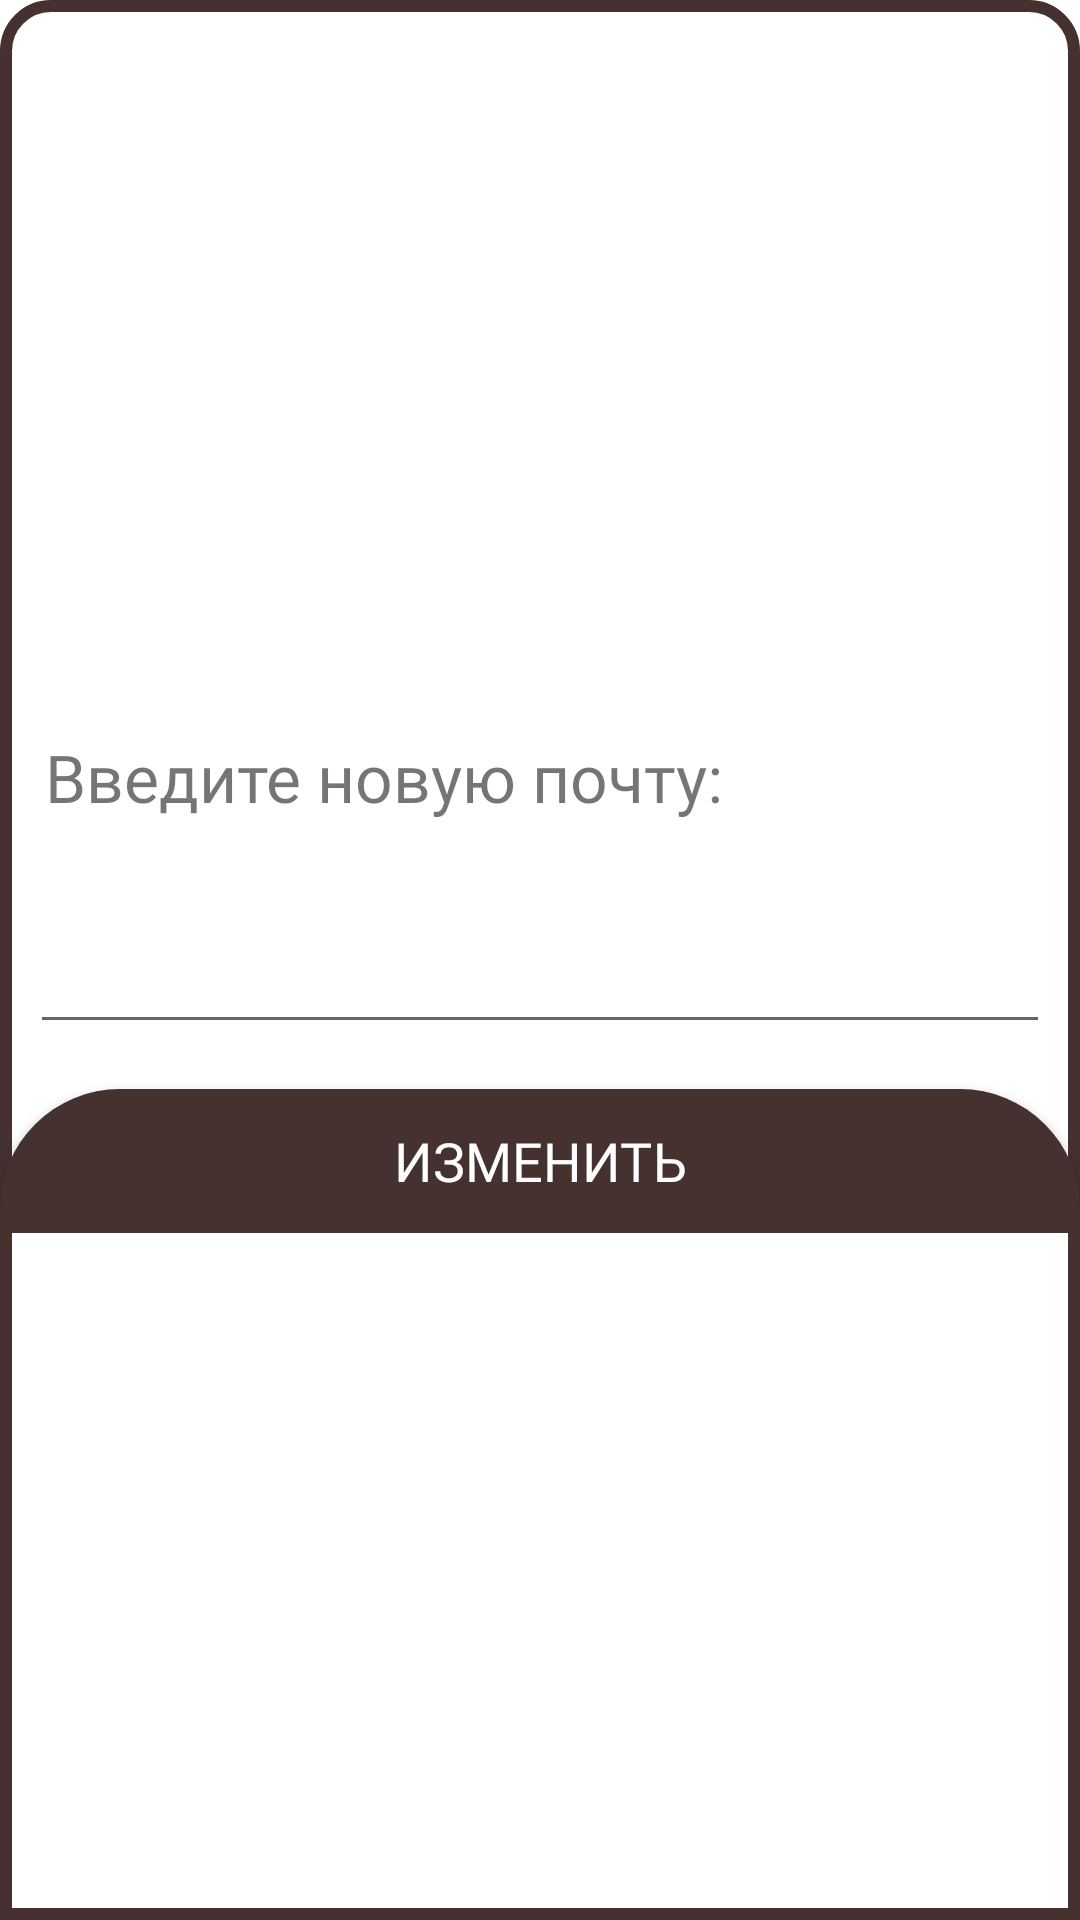

Write the Android layout XML for this screen, with the resource values it uses.
<!-- AndroidManifest.xml: application theme Theme.Bank -->
<!-- res/layout/layout_email_editor.xml -->
<?xml version="1.0" encoding="utf-8"?>
<androidx.constraintlayout.widget.ConstraintLayout
    xmlns:android="http://schemas.android.com/apk/res/android"
    xmlns:app="http://schemas.android.com/apk/res-auto"
    xmlns:tools="http://schemas.android.com/tools"
    android:layout_width="match_parent"
    android:layout_height="wrap_content"
    android:id="@+id/email_editor_conteiner"
    android:background="@drawable/bottom_sheet_1_back">

    <LinearLayout
        android:layout_width="match_parent"
        android:layout_height="wrap_content"
        android:orientation="vertical"
        app:layout_constraintBottom_toBottomOf="parent"
        app:layout_constraintEnd_toEndOf="parent"
        app:layout_constraintStart_toStartOf="parent"
        app:layout_constraintTop_toTopOf="parent">

        <TextView
            android:id="@+id/textView7"
            android:layout_width="match_parent"
            android:layout_height="wrap_content"
            android:layout_margin="15dp"
            android:fontFamily="@font/roboto_slab"
            android:text="Введите новую почту: "
            android:textSize="22sp" />

        <LinearLayout
            android:layout_width="match_parent"
            android:layout_height="wrap_content"
            android:orientation="horizontal">

            <EditText
                android:id="@+id/edit_new_email"
                android:layout_width="210dp"
                android:layout_height="wrap_content"
                android:layout_margin="10dp"
                android:layout_weight="3"
                android:ems="10"
                android:fontFamily="@font/roboto_slab"
                android:inputType="textEmailAddress"
                android:textSize="24sp" />

        </LinearLayout>

        <Button
            android:id="@+id/btn_email_edit"
            android:layout_width="match_parent"
            android:layout_height="wrap_content"
            android:layout_marginTop="5dp"
            android:background="@drawable/bg_editor"
            android:fontFamily="@font/roboto_slab"
            android:text="Изменить"
            android:textColor="@color/white"
            android:textSize="18sp" />

    </LinearLayout>

</androidx.constraintlayout.widget.ConstraintLayout>
<!-- resources referenced by this layout -->
<resources>
  <color name="white">#FFFFFFFF</color>
  <!-- drawable bg_editor (drawable) -->
  <?xml version="1.0" encoding="utf-8"?>
  <shape xmlns:android="http://schemas.android.com/apk/res/android">
      <solid
          android:color="@color/dark_scarlet"/>
      <corners
          android:topLeftRadius="40dp"
          android:topRightRadius="40dp"/>
  </shape>
  <!-- drawable bottom_sheet_1_back (drawable) -->
  <?xml version="1.0" encoding="utf-8"?>
  <shape xmlns:android="http://schemas.android.com/apk/res/android"
      android:shape="rectangle">
      <solid android:color="@color/light_scarlet"></solid>
      <corners android:topLeftRadius="15dp"
          android:topRightRadius="15dp"></corners>
      <stroke
          android:width="4dp"
          android:color="@color/dark_scarlet" />
  
  </shape>
  <style name="Theme.Bank" parent="Theme.MaterialComponents.DayNight.NoActionBar">
          
          <item name="colorPrimary">@color/dark_scarlet</item>
          <item name="colorPrimaryVariant">@color/rose_grey</item>
          <item name="colorOnPrimary">@color/white</item>
          
          <item name="colorSecondary">@color/light_scarlet</item>
          <item name="colorSecondaryVariant">@color/rose_grey</item>
          <item name="colorOnSecondary">@color/black</item>
          
          <item name="android:statusBarColor" tools:targetApi="l">?attr/colorPrimaryVariant</item>
          
      </style>
  <color name="dark_scarlet">#453230</color>
  <color name="light_scarlet">#FFFFFF</color>
  <color name="rose_grey">#59413E</color>
  <color name="black">#FF000000</color>
</resources>
